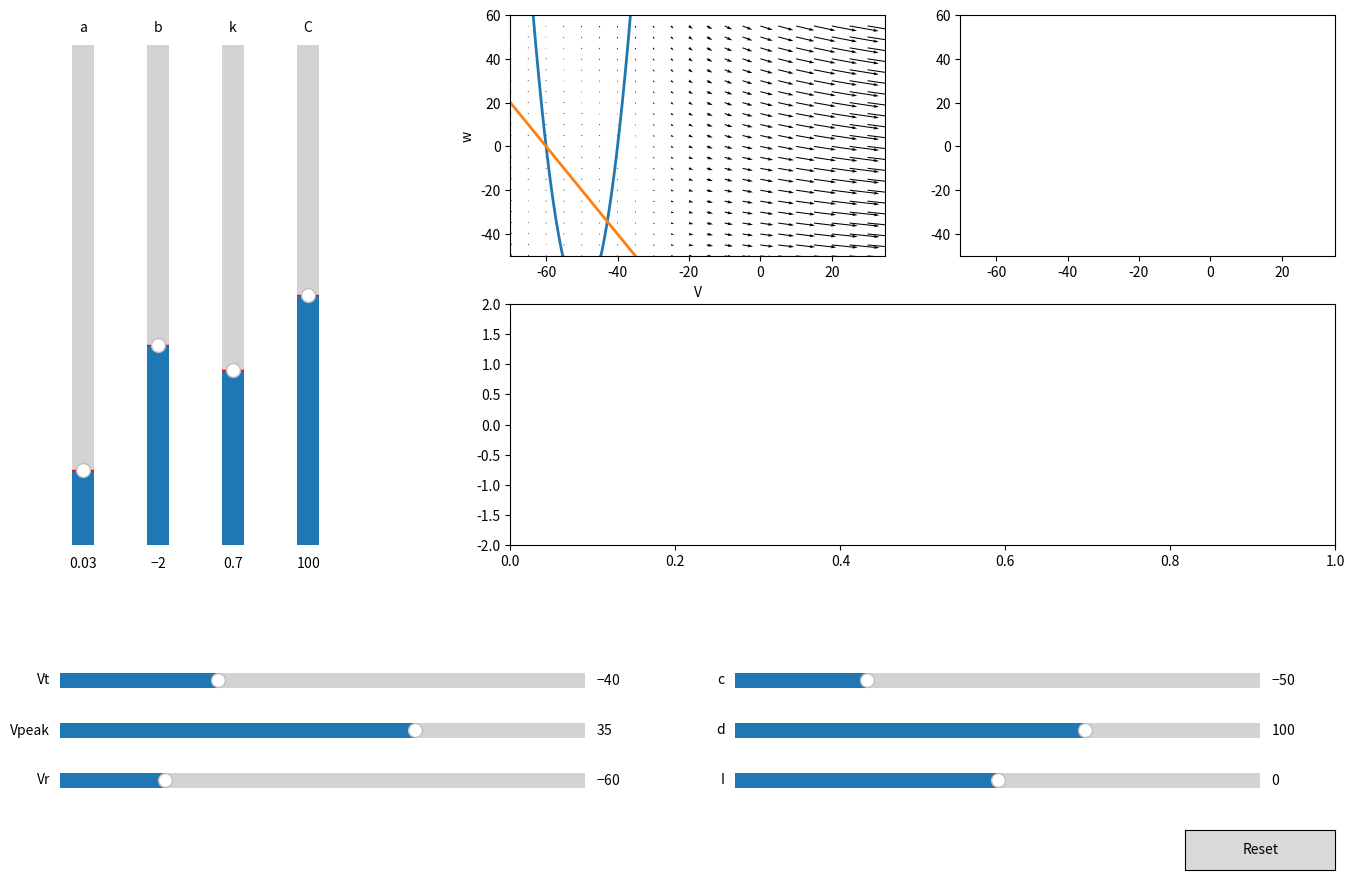

The script that saved this image:
import matplotlib.pyplot as plt
import numpy as np
from matplotlib.widgets import Button, Slider
from matplotlib import animation

"""
[redacted]

Model:
dV/dt  = (k*(V - Vr)*(V - Vt) - u + I)/C
du/dt = a*(b*(V - Vr) - u)

if v ≥ 1, then
v <- c, u <- u + d

V approximation of membrane potential
u recovery variable slow outward currents
I injected current
a, b recovery dynamics
c reset v value
d update recovery value u

for multiple recovery variables: 
a b d and w become vectors
dV/dt = I + v^2 - sum(u)

Nullclides:
u = k*(V - Vr)*(V - Vt) + I
u = b*(V - Vr) 
"""


class Sim:
    def __init__(self, Vr, Vt, Vpeak, a, b, c, d, k, I, C):
        self.Vsim = 0
        self.usim = 0
        self.Vr = Vr
        self.Vt = Vt
        self.Vpeak = Vpeak
        self.a = a
        self.b = b
        self.c = c
        self.d = d
        self.k = k
        self.I = I
        self.C = C

    def updatevar(self, Vr, Vt, Vpeak, a, b, c, d, k, I, C):
        self.Vr = Vr
        self.Vt = Vt
        self.Vpeak = Vpeak
        self.a = a
        self.b = b
        self.c = c
        self.d = d
        self.k = k
        self.I = I
        self.C = C

    def step(self):
        spike = 0
        self.Vsim = self.Vsim + (self.k * (self.Vsim - self.Vr) * (self.Vsim - self.Vt) - self.usim + self.I)/self.C
        self.usim = self.usim + self.a * (self.b * (self.Vsim - self.Vr) - self.usim)
        if self.Vsim > self.Vpeak:
            spike = 1
            upad = self.usim
            self.Vsim = self.c
            self.usim = self.usim + self.d
            return self.Vpeak, upad, spike  # padding for consistent spikes
        else:
            return self.Vsim, self.usim, spike


def frames():
    while True:
        yield s.step()


def Vnullcline(V, Vr, Vt, k, I):
    return k * (V - Vr) * (V - Vt) + I


def unullcline(V, Vr, b):
    return b * (V - Vr)


def U_vec(X, Y, Vr, Vt, k, I, C):
    return (np.full(X.shape, k) * (X - np.full(X.shape, Vr)) * (X - np.full(X.shape, Vt)) - Y + np.full(X.shape, I))/np.full(X.shape, C)


def V_vec(X, Y, Vr, a, b):
    return np.full(X.shape, a)*(np.full(X.shape, b)*(X - np.full(X.shape, Vr)) - Y)


v = np.linspace(-70, 35, 1000)

# Define initial parameters
Vr = -60
Vt = -40
Vpeak = 35
a = 0.03
b = -2
c = -50
d = 100
k = 0.7
I = 0.0
C = 100
s = Sim(Vr, Vt, Vpeak, a, b, c, d, k, I, C)
x1 = [0] * 100
y1 = [0] * 100
x2 = np.arange(-70, 35, 1)
y2 = [0] * x2.size
i = [-1.5] * x2.size
x = np.arange(-70, 35, 5)
y = np.arange(-50, 60, 5)
X, Y = np.meshgrid(x, y)

# Create the figure and the line that we will manipulate
fig, ((ax1, ax2), axs) = plt.subplots(2, 2, figsize=(15, 10))
gs = axs[1].get_gridspec()
for ax in axs[:]:
    ax.remove()
ax3 = fig.add_subplot(gs[1, :])
ax1.plot(v, Vnullcline(v, Vr, Vt, k, I), lw=2)
ax1.plot(v, unullcline(v, Vr, b), lw=2)
ax1.set_xlabel('V')
ax1.set_ylabel('w')
U, V = U_vec(X, Y, Vr, Vt, k, I, C), V_vec(X, Y, Vr, a, b)
ax1.quiver(X, Y, U, V)
print(U)
# setting limits to the axes
ax1.set_xlim((-70, 35))
ax1.set_ylim((-50, 60))
ax2.set_xlim((-70, 35))
ax2.set_ylim((-50, 60))
ax3.set_ylim((-2, 2))

# adjust the main plot to make room for the sliders
fig.subplots_adjust(left=0.35, bottom=0.35)

# Make a vertically oriented slider to control a
axa = fig.add_axes([0.05, 0.35, 0.03, 0.5])
a_slider = Slider(
    ax=axa,
    label="a",
    valmin=0,
    valmax=0.2,
    valinit=a,
    orientation="vertical"
)

# Make a vertically oriented slider to control b
axb = fig.add_axes([0.1, 0.35, 0.03, 0.5])
b_slider = Slider(
    ax=axb,
    label="b",
    valmin=-10,
    valmax=10,
    valinit=b,
    orientation="vertical"
)

# Make a vertically oriented slider to control k
axk = fig.add_axes([0.15, 0.35, 0.03, 0.5])
k_slider = Slider(
    ax=axk,
    label="k",
    valmin=0,
    valmax=2,
    valinit=k,
    orientation="vertical"
)

# Make a vertically oriented slider to control C
axC = fig.add_axes([0.2, 0.35, 0.03, 0.5])
C_slider = Slider(
    ax=axC,
    label="C",
    valmin=0,
    valmax=200,
    valinit=C,
    orientation="vertical"
)
# Make a horizontal slider to control the current.
axI = fig.add_axes([0.5, 0.1, 0.35, 0.03])
I_slider = Slider(
    ax=axI,
    label='I',
    valmin=-100,
    valmax=100,
    valinit=I,
)

# Make a horizontal slider to control c.
axc = fig.add_axes([0.5, 0.2, 0.35, 0.03])
c_slider = Slider(
    ax=axc,
    label='c',
    valmin=-100,
    valmax=100,
    valinit=c,
)

# Make a horizontal slider to control d.
axd = fig.add_axes([0.5, 0.15, 0.35, 0.03])
d_slider = Slider(
    ax=axd,
    label='d',
    valmin=-100,
    valmax=200,
    valinit=d,
)

# Make a horizontal slider to control Vr.
axVr = fig.add_axes([0.05, 0.1, 0.35, 0.03])
Vr_slider = Slider(
    ax=axVr,
    label='Vr',
    valmin=-100,
    valmax=100,
    valinit=Vr,
)

# Make a horizontal slider to control Vt.
axVt = fig.add_axes([0.05, 0.2, 0.35, 0.03])
Vt_slider = Slider(
    ax=axVt,
    label='Vt',
    valmin=-100,
    valmax=100,
    valinit=Vt,
)

# Make a horizontal slider to control Vpeak.
axVpeak = fig.add_axes([0.05, 0.15, 0.35, 0.03])
Vpeak_slider = Slider(
    ax=axVpeak,
    label='Vpeak',
    valmin=-100,
    valmax=100,
    valinit=Vpeak,
)


# The function to be called anytime a slider's value changes
def update(val):
    ax1.clear()
    ax1.plot(v, Vnullcline(v, Vr_slider.val, Vt_slider.val, k_slider.val, I_slider.val), lw=2)
    ax1.plot(v, unullcline(v, Vr_slider.val, b_slider.val), lw=2)
    U, V = (U_vec(X, Y, Vr_slider.val, Vt_slider.val, k_slider.val, I_slider.val, C_slider.val),
            V_vec(X, Y, Vr_slider.val, a_slider.val, b_slider.val))
    ax1.quiver(X, Y, U, V)

    ax1.set_xlim((-70, 35))
    ax1.set_ylim((-50, 60))
    fig.canvas.draw_idle()
    ax2.set_xlim((-70, 35))
    ax2.set_ylim((-50, 60))
    ax3.set_ylim((-70, 35))
    s.updatevar(Vr_slider.val, Vt_slider.val, Vpeak_slider.val, a_slider.val, b_slider.val, c_slider.val, d_slider.val, k_slider.val, I_slider.val, C_slider.val)


# register the update function with each slider
Vr_slider.on_changed(update)
Vt_slider.on_changed(update)
Vpeak_slider.on_changed(update)
a_slider.on_changed(update)
b_slider.on_changed(update)
c_slider.on_changed(update)
d_slider.on_changed(update)
k_slider.on_changed(update)
I_slider.on_changed(update)
C_slider.on_changed(update)
# Create a `matplotlib.widgets.Button` to reset the sliders to initial values.
resetax = fig.add_axes([0.8, 0.025, 0.1, 0.04])
button = Button(resetax, 'Reset', hovercolor='0.975')


def reset(event):
    Vr_slider.reset()
    Vt_slider.reset()
    Vpeak_slider.reset()
    a_slider.reset()
    b_slider.reset()
    c_slider.reset()
    d_slider.reset()
    k_slider.reset()
    I_slider.reset()
    C_slider.reset()
"""
def integrator(event):
    Vr_slider.set_val()
    Vt_slider.set_val()
    Vpeak_slider.set_val()
    a_slider.set_val()
    b_slider.set_val()
    c_slider.set_val()
    d_slider.set_val()
    k_slider.set_val(0.7)
    C_slider.set_val(100)
"""

def animate(args):
    ax2.clear()
    ax3.clear()
    ax1.set_xlim((-70, 35))
    ax1.set_ylim((-50, 60))
    ax2.set_xlim((-70, 35))
    ax2.set_ylim((-50, 60))
    ax3.set_ylim((-70, 35))
    x1.pop(0)
    y1.pop(0)
    y2.pop(0)
    i.pop(0)
    x1.append(args[0])
    y1.append(args[1])
    y2.append(args[0])
    i.append(I_slider.val/10)
    return ax2.plot(x1, y1, color='g'), ax3.plot(x2, y2, color='b'), ax3.plot(x2, i, color='r'), plt.show()


button.on_clicked(reset)
anim = animation.FuncAnimation(fig, animate, frames=frames, interval=30, save_count=2000)
plt.show()
